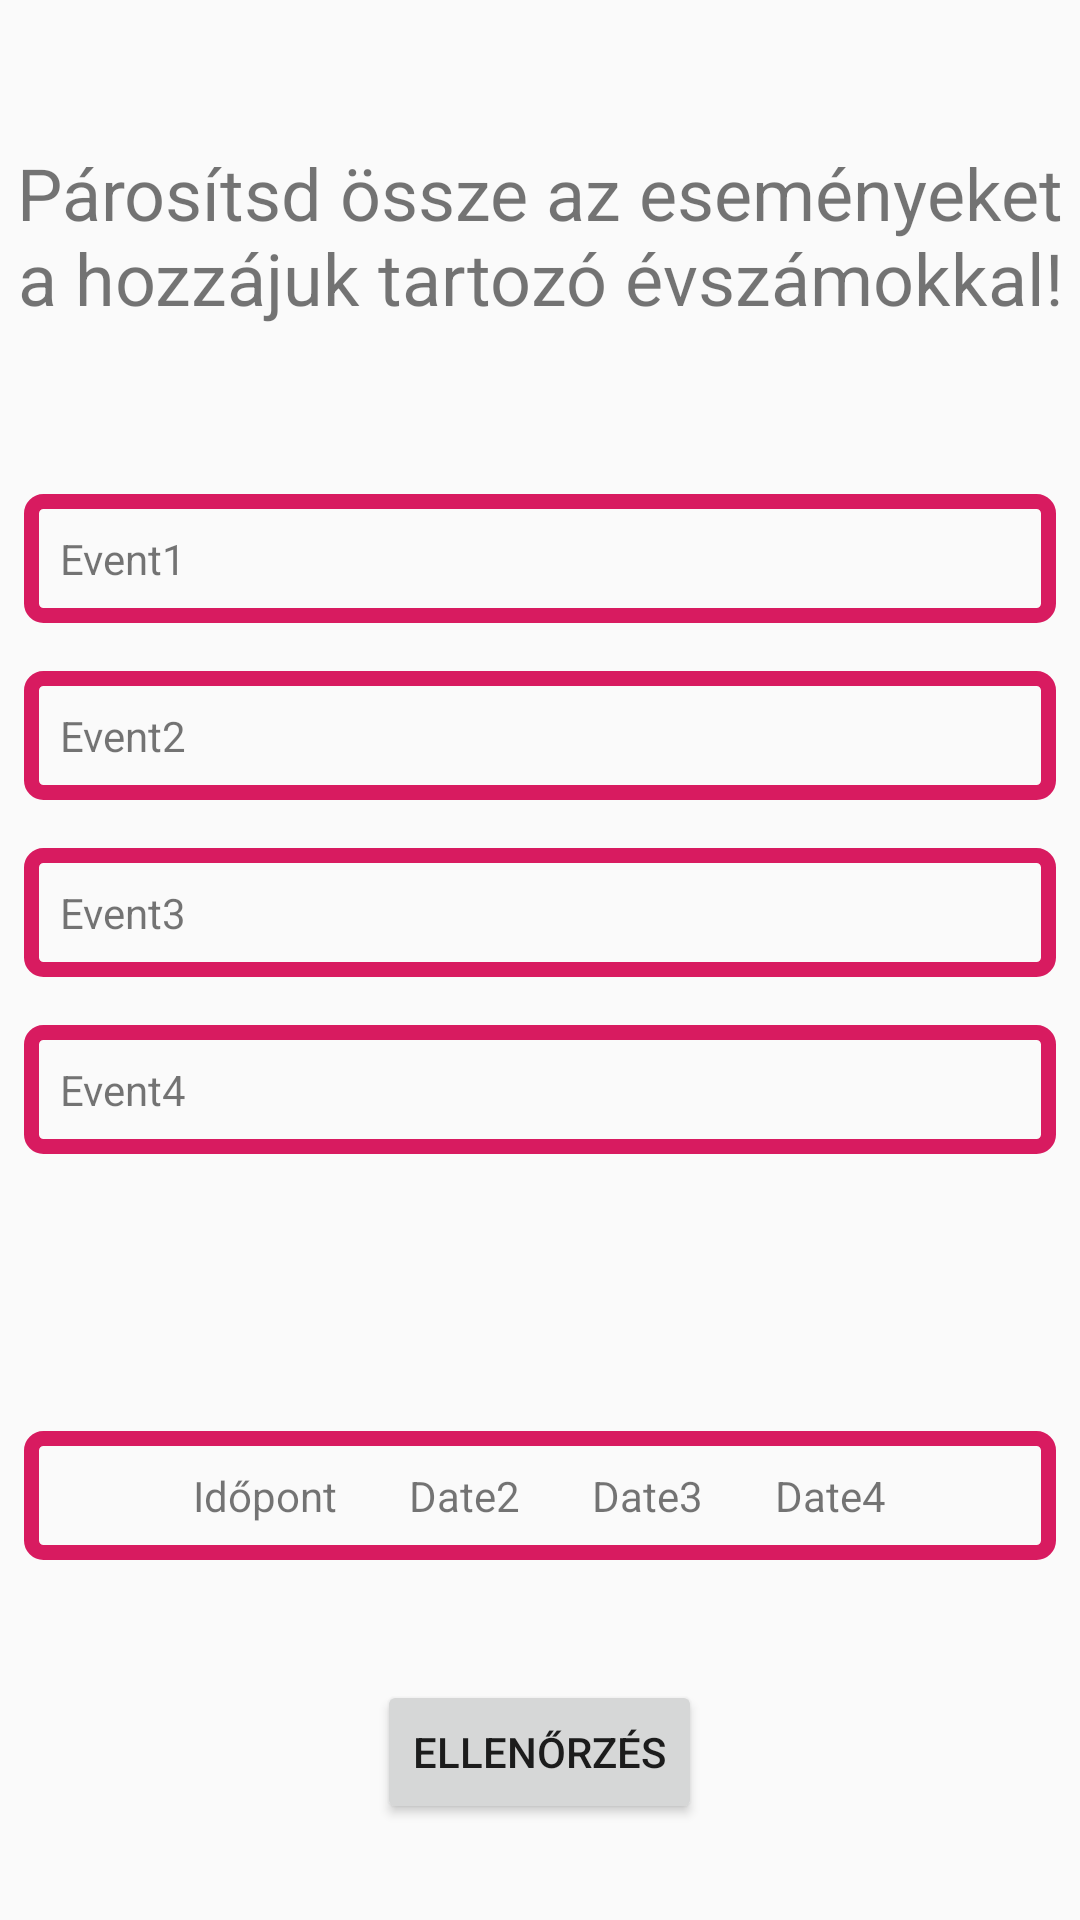

Reconstruct the res/layout file that produces this screen, plus the resources it refers to.
<!-- AndroidManifest.xml: application theme AppTheme -->
<!-- res/layout/activity_match.xml -->
<?xml version="1.0" encoding="utf-8"?>
<RelativeLayout xmlns:android="http://schemas.android.com/apk/res/android"
    xmlns:app="http://schemas.android.com/apk/res-auto"
    xmlns:tools="http://schemas.android.com/tools"
    android:layout_width="match_parent"
    android:layout_height="match_parent"
    tools:context=".MatchActivity">

    <TextView
        android:id="@+id/txt_objective"
        android:layout_width="wrap_content"
        android:layout_height="wrap_content"
        android:layout_marginTop="48dp"
        android:layout_marginBottom="48dp"
        android:layout_alignParentTop="true"
        android:layout_centerHorizontal="true"
        android:gravity="center"
        android:textSize="24sp"
        android:text="@string/parositsd"
        />

    <LinearLayout
        android:id="@+id/layout_1"
        android:layout_width="match_parent"
        android:layout_height="wrap_content"
        android:padding="8dp"
        android:layout_below="@id/txt_objective"
        android:background="@drawable/match_border"
        android:layout_margin="8dp"
        android:gravity="center_vertical">

        <TextView
            android:id="@+id/txt_event1"
            android:layout_width="wrap_content"
            android:layout_height="wrap_content"
            android:layout_weight="1"
            android:padding="4dp"
            android:text="Event1" />

        <TextView
            android:id="@+id/txt_date1_placeholder"
            android:layout_width="wrap_content"
            android:minWidth="64dp"
            android:layout_height="wrap_content"
            android:layout_weight="0"
            android:paddingLeft="12dp"
            android:paddingStart="12dp"
            android:background="@color/transparentwhite"
            android:tag="EMPTY"
            />
    </LinearLayout>

    <LinearLayout
        android:id="@+id/layout_2"
        android:layout_width="match_parent"
        android:layout_height="wrap_content"
        android:layout_below="@id/layout_1"
        android:padding="8dp"
        android:background="@drawable/match_border"
        android:layout_margin="8dp"
        android:gravity="center_vertical">

        <TextView
            android:id="@+id/txt_event2"
            android:layout_width="wrap_content"
            android:layout_height="wrap_content"
            android:layout_weight="1"
            android:padding="4dp"
            android:text="Event2"
            />

        <TextView
            android:id="@+id/txt_date2_placeholder"
            android:layout_width="wrap_content"
            android:minWidth="64dp"
            android:layout_height="wrap_content"
            android:layout_weight="0"
            android:paddingLeft="12dp"
            android:paddingStart="12dp"
            android:background="@color/transparentwhite"
            android:tag="EMPTY"
            />
    </LinearLayout>

    <LinearLayout
        android:id="@+id/layout_3"
        android:layout_width="match_parent"
        android:layout_height="wrap_content"
        android:padding="8dp"
        android:layout_below="@id/layout_2"
        android:background="@drawable/match_border"
        android:layout_margin="8dp"
        android:gravity="center_vertical">

        <TextView
            android:id="@+id/txt_event3"
            android:layout_width="wrap_content"
            android:layout_height="wrap_content"
            android:layout_weight="1"
            android:text="Event3"
            android:padding="4dp"
            />

        <TextView
            android:id="@+id/txt_date3_placeholder"
            android:layout_width="wrap_content"
            android:minWidth="64dp"
            android:layout_height="wrap_content"
            android:layout_weight="0"
            android:paddingLeft="12dp"
            android:paddingStart="12dp"
            android:background="@color/transparentwhite"
            android:tag="EMPTY"
            />
    </LinearLayout>

    <LinearLayout
        android:id="@+id/layout_4"
        android:layout_width="match_parent"
        android:layout_height="wrap_content"
        android:padding="8dp"
        android:layout_below="@id/layout_3"
        android:background="@drawable/match_border"
        android:layout_margin="8dp"
        android:gravity="center_vertical">

        <TextView
            android:id="@+id/txt_event4"
            android:layout_width="wrap_content"
            android:layout_height="wrap_content"
            android:layout_weight="1"
            android:padding="4dp"
            android:text="Event4"
            />

        <TextView
            android:id="@+id/txt_date4_placeholder"
            android:layout_width="wrap_content"
            android:minWidth="64dp"
            android:layout_height="wrap_content"
            android:layout_weight="0"
            android:paddingLeft="12dp"
            android:paddingStart="12dp"
            android:background="@color/transparentwhite"
            android:tag="EMPTY"
            />
    </LinearLayout>

    <Button
        android:id="@+id/btn_checkAnswer"
        android:layout_width="wrap_content"
        android:layout_height="wrap_content"
        android:layout_alignParentBottom="true"
        android:layout_centerHorizontal="true"
        android:layout_margin="32dp"
        android:text="@string/ellen_rz_s"
         />

    <LinearLayout
        android:layout_width="match_parent"
        android:layout_height="wrap_content"
        android:layout_above="@id/btn_checkAnswer"
        android:orientation="horizontal"
        android:background="@drawable/match_border"
        android:layout_margin="8dp"
        android:gravity="center">

        <TextView
            android:id="@+id/txt_date1"
            android:layout_width="wrap_content"
            android:layout_height="wrap_content"
            android:layout_margin="12dp"
            android:text="Időpont"
            />

        <TextView
            android:id="@+id/txt_date2"
            android:layout_width="wrap_content"
            android:layout_height="wrap_content"
            android:layout_margin="12dp"
            android:text="Date2"
            />

        <TextView
            android:id="@+id/txt_date3"
            android:layout_width="wrap_content"
            android:layout_height="wrap_content"
            android:layout_margin="12dp"
            android:text="Date3"
             />

        <TextView
            android:id="@+id/txt_date4"
            android:layout_width="wrap_content"
            android:layout_height="wrap_content"
            android:layout_margin="12dp"
            android:text="Date4"
            />
    </LinearLayout>
</RelativeLayout>
<!-- resources referenced by this layout -->
<resources>
  <!-- drawable match_border (drawable) -->
  <?xml version="1.0" encoding="utf-8"?>
  <shape xmlns:android="http://schemas.android.com/apk/res/android" android:shape="rectangle">
      <stroke android:color="@color/colorAccent" android:width="5dp"/>
      <corners android:radius="4dp"/>
  </shape>
  <string name="ellen_rz_s">Ellenőrzés</string>
  <string name="parositsd">Párosítsd össze az eseményeket a hozzájuk tartozó évszámokkal!</string>
  <style name="AppTheme" parent="Theme.AppCompat.Light.NoActionBar">
          
          <item name="colorPrimary">@color/colorPrimary</item>
          <item name="colorPrimaryDark">@color/colorPrimaryDark</item>
          <item name="colorAccent">@color/colorAccent</item>
      </style>
  <color name="colorAccent">#D81B60</color>
  <color name="colorPrimary">#59006b</color>
  <color name="colorPrimaryDark">#111462</color>
</resources>
